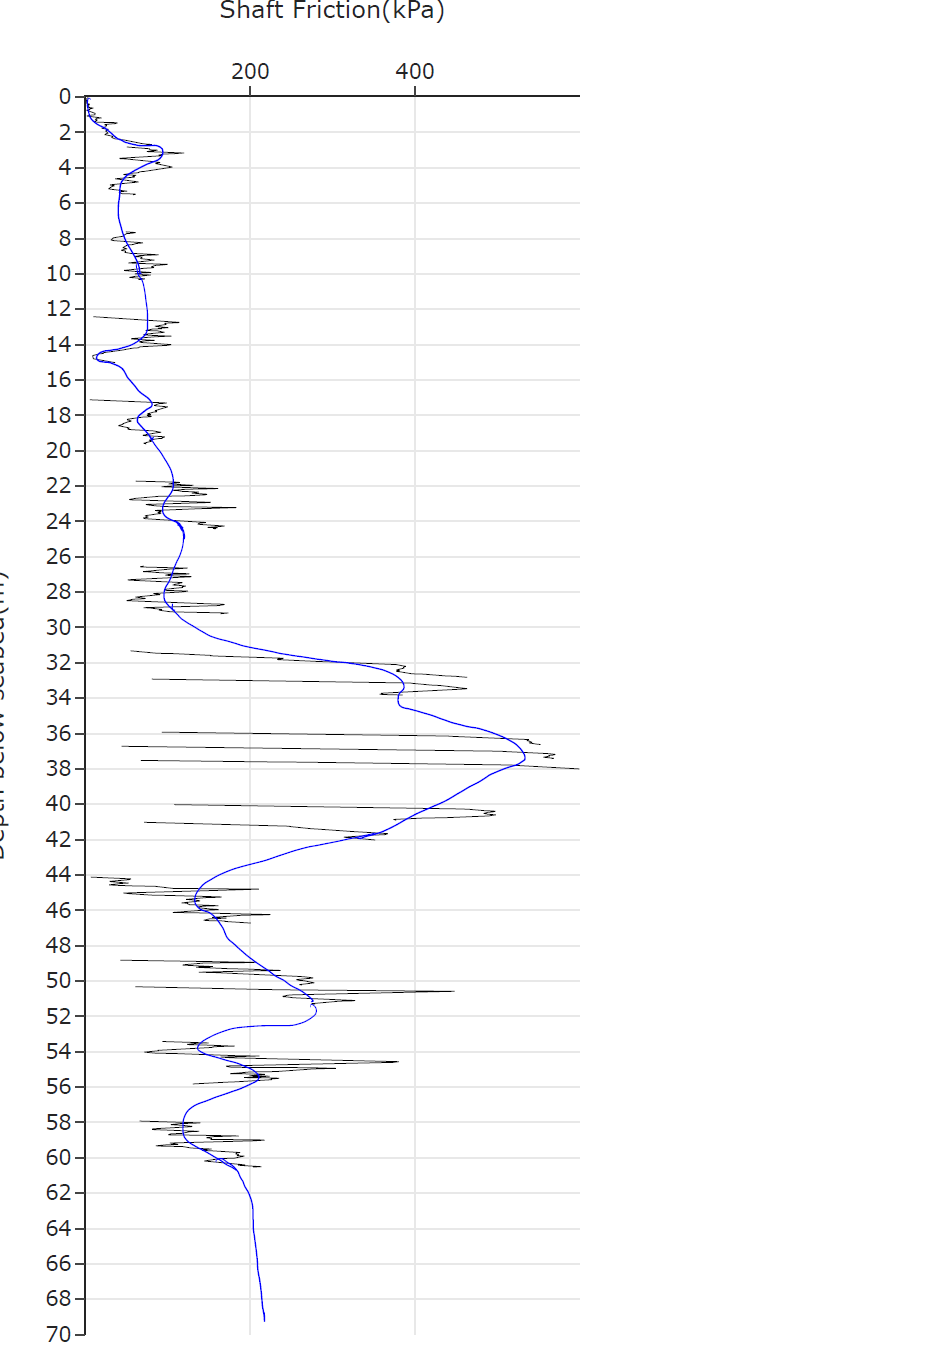

Source data for this figure (header and first rows):
0, 0
4, 0.5335
11.52, 1.44
24.85, 1.856
38.18, 2.328
51.52, 2.623
64.85, 2.764
78.18, 2.778
87.88, 2.799
89.86, 3.442
76.97, 3.8
63.64, 4.106
50.3, 4.528
42.42, 5.371
40.61, 6.431
43.03, 7.262
47.27, 7.902
53.33, 8.485
59.39, 8.963
64.12, 9.698
68.24, 10.31
72.73, 11.12
75.15, 12.02
75.76, 12.92
71.52, 13.49
61.21, 13.88
47.88, 14.15
33.33, 14.3
21.04, 14.66
33.33, 15.07
45.45, 15.42
56.36, 16.11
68.48, 16.72
75.76, 16.98
78.18, 17.43
68.92, 18.2
78.18, 19.14
88.48, 19.87
97.58, 20.51
103.6, 21.01
106.7, 21.65
102.4, 22.45
98.18, 23.49
110.9, 24.03
119.4, 24.64
118.8, 25.24
115.2, 25.81
109.7, 26.4
103.6, 27.13
97.58, 28.03
106.1, 28.9
119.4, 29.5
132.7, 29.9
146.1, 30.26
159.4, 30.52
172.9, 30.69
185.5, 30.86
199, 31.02
212.5, 31.14
226.1, 31.26
239.3, 31.39
... 104 more rows
